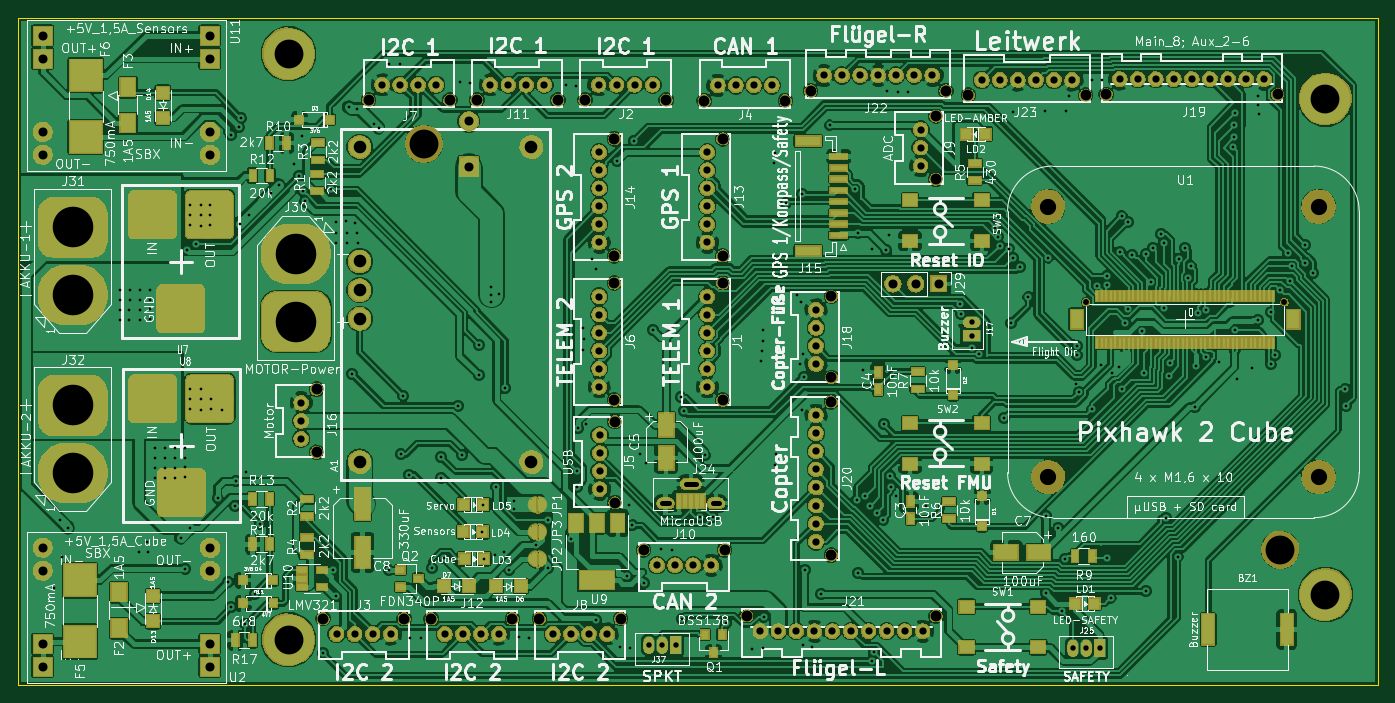
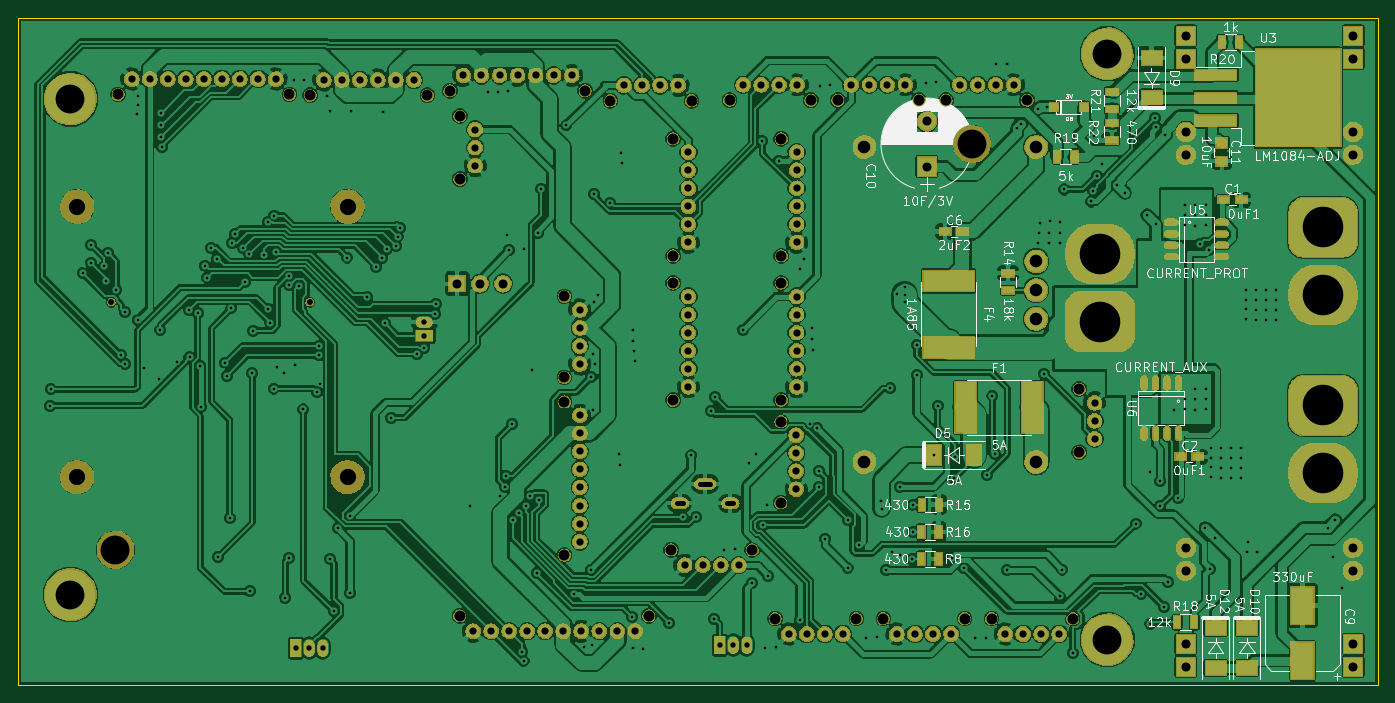
Circuit board: 10 layer files. Board 150.8 x 74.0 mm.
- bottom_copper: Breakout-Platine-Cube-B.Cu.gbl (422173 bytes)
- bottom_mask: Breakout-Platine-Cube-B.Mask.gbs (230720 bytes)
- bottom_silk: Breakout-Platine-Cube-B.SilkS.gbo (84492 bytes)
- outline: Breakout-Platine-Cube-Edge.Cuts.gm1 (727 bytes)
- top_copper: Breakout-Platine-Cube-F.Cu.gtl (521481 bytes)
- top_mask: Breakout-Platine-Cube-F.Mask.gts (234825 bytes)
- paste: Breakout-Platine-Cube-F.Paste.gtp (18686 bytes)
- top_silk: Breakout-Platine-Cube-F.SilkS.gto (262014 bytes)
- drill: Breakout-Platine-Cube-NPTH.drl (993 bytes)
- drill: Breakout-Platine-Cube-PTH.drl (7735 bytes)

=== bottom_copper: Breakout-Platine-Cube-B.Cu.gbl (422173 bytes, source omitted) ===
=== bottom_mask: Breakout-Platine-Cube-B.Mask.gbs (230720 bytes, source omitted) ===
=== bottom_silk: Breakout-Platine-Cube-B.SilkS.gbo (84492 bytes, source omitted) ===
=== outline: Breakout-Platine-Cube-Edge.Cuts.gm1 ===
%TF.GenerationSoftware,KiCad,Pcbnew,(2017-08-27 revision e3c64f1f0)-makepkg*%
%TF.CreationDate,2017-11-07T13:37:46+01:00*%
%TF.ProjectId,Breakout-Platine-Cube,427265616B6F75742D506C6174696E65,rev?*%
%TF.SameCoordinates,Original*%
%TF.FileFunction,Profile,NP*%
%FSLAX46Y46*%
G04 Gerber Fmt 4.6, Leading zero omitted, Abs format (unit mm)*
G04 Created by KiCad (PCBNEW (2017-08-27 revision e3c64f1f0)-makepkg) date 11/07/17 13:37:46*
%MOMM*%
%LPD*%
G01*
G04 APERTURE LIST*
%ADD10C,0.150000*%
G04 APERTURE END LIST*
D10*
X169800000Y-86300000D02*
X169800000Y-160300000D01*
X320600000Y-86300000D02*
X169800000Y-86300000D01*
X320600000Y-160300000D02*
X320600000Y-86300000D01*
X169800000Y-160300000D02*
X320600000Y-160300000D01*
M02*

=== top_copper: Breakout-Platine-Cube-F.Cu.gtl (521481 bytes, source omitted) ===
=== top_mask: Breakout-Platine-Cube-F.Mask.gts (234825 bytes, source omitted) ===
=== paste: Breakout-Platine-Cube-F.Paste.gtp (18686 bytes, source omitted) ===
=== top_silk: Breakout-Platine-Cube-F.SilkS.gto (262014 bytes, source omitted) ===
=== drill: Breakout-Platine-Cube-NPTH.drl ===
M48
;DRILL file {KiCad (2017-08-27 revision e3c64f1f0)-makepkg} date 11/07/17 13:37:52
;FORMAT={-:-/ absolute / metric / decimal}
FMAT,2
METRIC,TZ
T1C0.650
T2C1.200
T3C1.800
T4C3.200
%
G90
G05
M71
T1
X288.25Y-117.85
X310.25Y-117.85
T2
X235.946Y-99.722
X235.946Y-112.722
X220.678Y-95.446
X229.678Y-95.446
X247.946Y-99.722
X247.946Y-112.722
X235.946Y-115.722
X235.946Y-128.722
X257.7Y-94.4
X272.7Y-94.4
X215.622Y-152.954
X224.622Y-152.954
X245.9Y-95.5
X254.9Y-95.5
X227.622Y-152.954
X236.622Y-152.954
X260.Y-117.2
X260.Y-126.2
X260.Y-128.9
X260.Y-145.9
X232.678Y-95.446
X241.678Y-95.446
X239.17Y-145.33
X248.17Y-145.33
X250.63Y-152.65
X271.63Y-152.65
X203.622Y-152.954
X212.622Y-152.954
X208.678Y-95.446
X217.678Y-95.446
X271.6Y-97.2
X271.6Y-104.2
X236.Y-131.1
X236.Y-140.1
X275.2Y-94.9
X288.2Y-94.9
X290.5Y-94.8
X309.5Y-94.8
X247.946Y-115.722
X247.946Y-128.722
X202.9Y-127.5
X202.9Y-134.5
T3
X284.05Y-107.25
X284.05Y-137.25
X314.05Y-107.25
X314.05Y-137.25
T4
X309.8Y-145.3
X214.8Y-100.3
T0
M30

=== drill: Breakout-Platine-Cube-PTH.drl (7735 bytes, source omitted) ===
